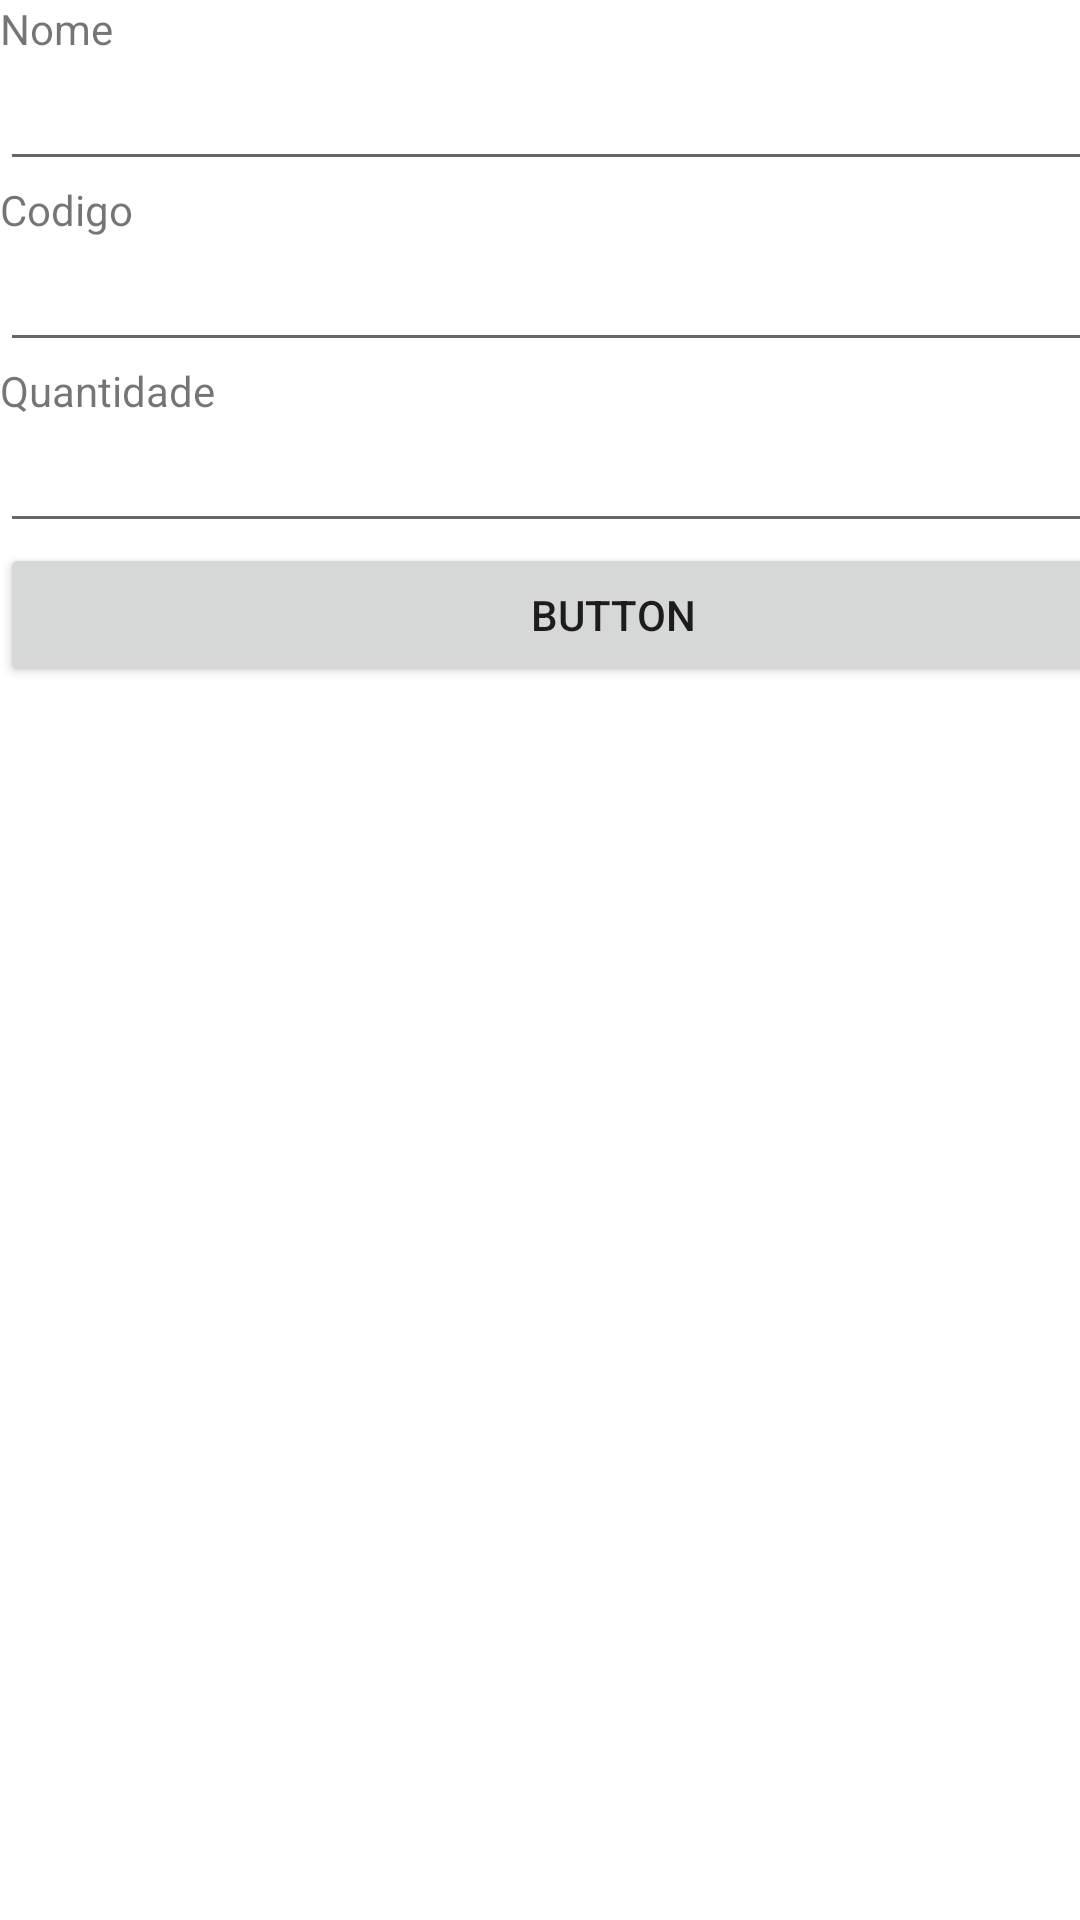

Reconstruct the res/layout file that produces this screen, plus the resources it refers to.
<!-- AndroidManifest.xml: application theme Theme.Almoxarifado -->
<!-- res/layout/activity_cd.xml -->
<?xml version="1.0" encoding="utf-8"?>
<androidx.constraintlayout.widget.ConstraintLayout xmlns:android="http://schemas.android.com/apk/res/android"
    xmlns:app="http://schemas.android.com/apk/res-auto"
    xmlns:tools="http://schemas.android.com/tools"
    android:layout_width="match_parent"
    android:layout_height="match_parent"
    tools:context=".CD">

    <LinearLayout
        android:layout_width="409dp"
        android:layout_height="729dp"
        android:orientation="vertical"
        tools:layout_editor_absoluteX="1dp"
        tools:layout_editor_absoluteY="1dp">

        <TextView
            android:id="@+id/textView2"
            android:layout_width="match_parent"
            android:layout_height="wrap_content"
            android:text="Nome" />

        <EditText
            android:id="@+id/editTextTextPersonName2"
            android:layout_width="match_parent"
            android:layout_height="wrap_content"
            android:ems="10"
            android:inputType="textPersonName" />

        <TextView
            android:id="@+id/textView3"
            android:layout_width="match_parent"
            android:layout_height="wrap_content"
            android:text="Codigo" />

        <EditText
            android:id="@+id/editTextTextPersonName3"
            android:layout_width="match_parent"
            android:layout_height="wrap_content"
            android:ems="10"
            android:inputType="textPersonName" />

        <TextView
            android:id="@+id/textView4"
            android:layout_width="match_parent"
            android:layout_height="wrap_content"
            android:text="Quantidade" />

        <EditText
            android:id="@+id/editTextTextPersonName4"
            android:layout_width="match_parent"
            android:layout_height="wrap_content"
            android:ems="10"
            android:inputType="textPersonName" />

        <Button
            android:id="@+id/button2"
            android:layout_width="match_parent"
            android:layout_height="wrap_content"
            android:text="Button" />

    </LinearLayout>
</androidx.constraintlayout.widget.ConstraintLayout>
<!-- resources referenced by this layout -->
<resources>
  <style name="Theme.Almoxarifado" parent="Theme.MaterialComponents.DayNight.DarkActionBar">
          
          <item name="colorPrimary">@color/purple_500</item>
          <item name="colorPrimaryVariant">@color/purple_700</item>
          <item name="colorOnPrimary">@color/white</item>
          
          <item name="colorSecondary">@color/teal_200</item>
          <item name="colorSecondaryVariant">@color/teal_700</item>
          <item name="colorOnSecondary">@color/black</item>
          
          <item name="android:statusBarColor">?attr/colorPrimaryVariant</item>
          
      </style>
  <!-- not gathered from this repository: default colours our renderer supplied (Android Studio template values) -->
  <color name="purple_500">#FF6200EE</color>
  <color name="purple_700">#FF3700B3</color>
  <color name="teal_200">#FF03DAC5</color>
  <color name="teal_700">#FF018786</color>
  <color name="black">#FF000000</color>
  <color name="white">#FFFFFFFF</color>
</resources>
